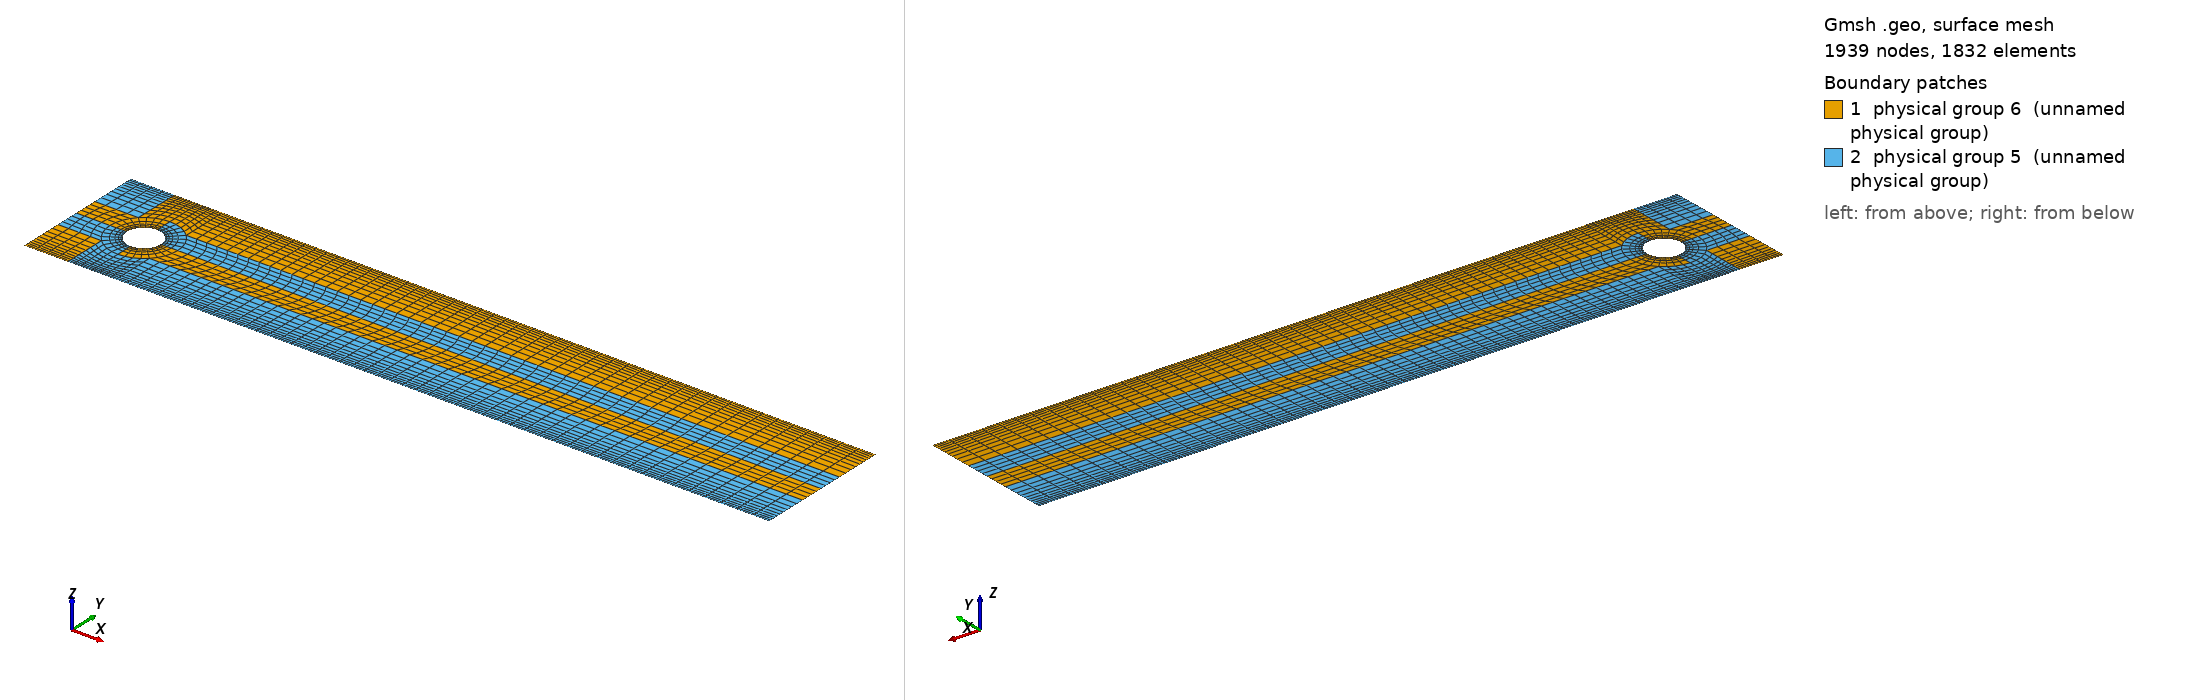

Gmsh geometry script, surface-meshed: 1939 nodes, 1832 surface elements. Boundary patches (legend numbers): 1 physical group 6 (unnamed physical group), 2 physical group 5 (unnamed physical group). Left view from above one corner, right view from below the opposite corner. Legend entries are the model's physical surfaces. The drawing asked Gmsh for element sizes between 1% and 20% of the model's largest extent; the script's own settings can give other sizes.

=== turek.geo (drawn) ===

lc = 0.02;

d = 0.1;
r = 0.5*d;

h = 2*d;
assym = 0.1*d;

l1 = 2*d;
l2 = 20*d;

n = 2;
nl1 = 4; // along x before cylinder
nl2 = 50;
nr  = 5;  // along radius
nw  = 10; // normal to side wall

nc = 4; // around cylinder

//nz = 30;
nz = 1;

Point(1) = {0,0,0,lc};
Point(2) = {0,r,0,lc};
Point(3) = {r,0,0,lc};
Point(4) = {-r,0,0,lc};
Point(5) = {-l1,0,0,lc};
Point(6) = {l2,0,0,lc};
Point(7) = {-l1,h,0,lc};
Point(8) = {l2,h,0,lc};
Point(9) = {2*r,0.0,0,lc};
Point(10) = {-2*r,0.0,0,lc};
Point(11) = {0.0,2*r,0,lc};
Point(12) = {0.0,h,0,lc};
Point(13) = {r*Sin(Pi/4),r*Sin(Pi/4),0,lc};
Point(14) = {-r*Sin(Pi/4),r*Sin(Pi/4),0,lc};
Point(15) = {2*r*Sin(Pi/4),2*r*Sin(Pi/4),0,lc};
Point(16) = {-2*r*Sin(Pi/4),2*r*Sin(Pi/4),0,lc};
Point(17) = {l2,2*r*Sin(Pi/4),0,lc};
Point(18) = {-l1,2*r*Sin(Pi/4),0,lc};
Point(19) = {2*r*Sin(Pi/4),h,0,lc};
Point(20) = {-2*r*Sin(Pi/4),h,0,lc};

Circle(1) = {15,1,11};
Circle(2) = {13,1,2};
Circle(3) = {2,1,14};
Circle(4) = {11,1,16};
Circle(5) = {16,1,10};
Circle(6) = {14,1,4};
Circle(7) = {13,1,3};
Circle(8) = {15,1,9};
Line(9) = {9,3};
Line(10) = {15,13};
Line(11) = {11,2};
Line(12) = {16,14};
Line(13) = {10,4};
Line(14) = {12,11};
Line(15) = {19,15};
Line(16) = {12,19};
Line(17) = {19,8};
Line(18) = {8,17};
Line(19) = {17,15};
Line(20) = {6,9};
Line(21) = {6,17};
Line(22) = {16,20};
Line(23) = {20,12};
Line(24) = {10,5};
Line(25) = {5,18};
Line(26) = {18,16};
Line(27) = {7,18};
Line(28) = {20,7};

Line Loop(29) = {17,18,19,-15};
Plane Surface(30) = {29};
Line Loop(31) = {21,19,8,-20};
Plane Surface(32) = {31};
Line Loop(33) = {10,7,-9,-8};
Plane Surface(34) = {33};
Line Loop(35) = {1,11,-2,-10};
Plane Surface(36) = {35};
Line Loop(37) = {16,15,1,-14};
Plane Surface(38) = {37};
Line Loop(39) = {4,22,23,14};
Plane Surface(40) = {39};
Line Loop(41) = {11,3,-12,-4};
Plane Surface(42) = {41};
Line Loop(43) = {6,-13,-5,12};
Plane Surface(44) = {43};
Line Loop(45) = {26,5,24,25};
Plane Surface(46) = {45};
Line Loop(47) = {28,27,26,22};
Plane Surface(48) = {47};

Symmetry { 0.0,1.0,0.0,0.0 } {
  Duplicata { Surface{32}; }
}

Symmetry { 0.0,1.0,0.0,0.0 } {
  Duplicata { Surface{34}; }
}

Symmetry { 0.0,1.0,0.0,0.0 } {
  Duplicata { Surface{36}; }
}

Symmetry { 0.0,1.0,0.0,0.0 } {
  Duplicata { Surface{42}; }
}

Symmetry { 0.0,1.0,0.0,0.0 } {
  Duplicata { Surface{44}; }
}

Symmetry { 0.0,1.0,0.0,0.0 } {
  Duplicata { Surface{46}; }
}

Symmetry { 0.0,1.0,0.0,0.0 } {
  Duplicata { Surface{48}; }
}

Symmetry { 0.0,1.0,0.0,0.0 } {
  Duplicata { Surface{40}; }
}

Symmetry { 0.0,1.0,0.0,0.0 } {
  Duplicata { Surface{38}; }
}

Symmetry { 0.0,1.0,0.0,0.0 } {
  Duplicata { Surface{30}; }
}

Translate {0.0,assym,0.0} {
  Point{7};
}

Translate {0.0,assym,0.0} {
  Point{20};
}

Translate {0.0,assym,0.0} {
  Point{12};
}

Translate {0.0,assym,0.0} {
  Point{19};
}

Translate {0.0,assym,0.0} {
  Point{8};
}

Transfinite Line {28,26,24,70,75} = nl1+1 Using Progression 1.0;

Transfinite Line {17} = nl2+1 Using Progression 1.0/0.99;
Transfinite Line {19} = nl2+1 Using Progression 0.99;
Transfinite Line {20} = nl2+1 Using Progression 0.99;
Transfinite Line {51} = nl2+1 Using Progression 0.99;
Transfinite Line {88} = nl2+1 Using Progression 1.0/0.99;

// radially away from cylinder
Transfinite Line{-9,-10,-11,-12,-13,63,-58,-54} = nr+1 Using Progression 1.5;

Transfinite Line {18,21,8,15,14,22,27,25,5,6,7,4,3,2,1,16,23} = nc+1 Using Progression 1.0;

Transfinite Line {50,89,52,86,55,59,57,85,62,64,82,78,68,73,76,66} = nc+1 Using Progression 1.0;

// wall normal
Transfinite Line{27,-22,14,15,18} = nw+1 Using Progression 1.15;
Transfinite Line {76,-78,83,86,89} = nw+1 Using Progression 1.15;

Transfinite Surface {30} = {17,8,19,15};
Transfinite Surface {32} = {17,15,9,6};
Transfinite Surface {34} = {15,13,3,9};
Transfinite Surface {36} = {13,15,11,2};
Transfinite Surface {38} = {11,15,19,12};
Transfinite Surface {40} = {11,12,20,16};
Transfinite Surface {42} = {2,11,16,14};
Transfinite Surface {44} = {4,14,16,10};
Transfinite Surface {46} = {10,16,18,5};
Transfinite Surface {48} = {18,16,20,7};

Recombine Surface {30,32,34,36,38,40,42,44,46,48};

Transfinite Surface {49} = {6,22,26,9};
Transfinite Surface {53} = {3,9,26,28};
Transfinite Surface {56} = {28,26,31,35};
Transfinite Surface {60} = {42,35,31,46};
Transfinite Surface {65} = {10,4,42,46};
Transfinite Surface {69} = {5,10,46,47};
Transfinite Surface {74} = {47,46,48,49};
Transfinite Surface {79} = {46,31,60,48};
Transfinite Surface {84} = {31,26,62,60};
Transfinite Surface {87} = {22,64,62,26};

Recombine Surface {49,53,56,60,65,69,74,79,84,87};

Physical Surface(5) = {32,34,36,48,60,65,69,79,84,87};
//Physical Surface(200) = {30,38,40,42,44,46,49,53,56,74};
Physical Surface(6) = {-30,-38,-40,-42,-44,-46,-49,-53,-56,-74};

//Geometry.Normals = 100;

Physical Line(1) = {27, 25, 73, 76};          // inflow
Physical Line(2) = {2,3,6,66,62,59,55,7};     // cylinder
Physical Line(3) = {28,23,16,75,82,85,17,88}; // top+bottom
Physical Line(4) = {18,21,50,89};             // outflow
